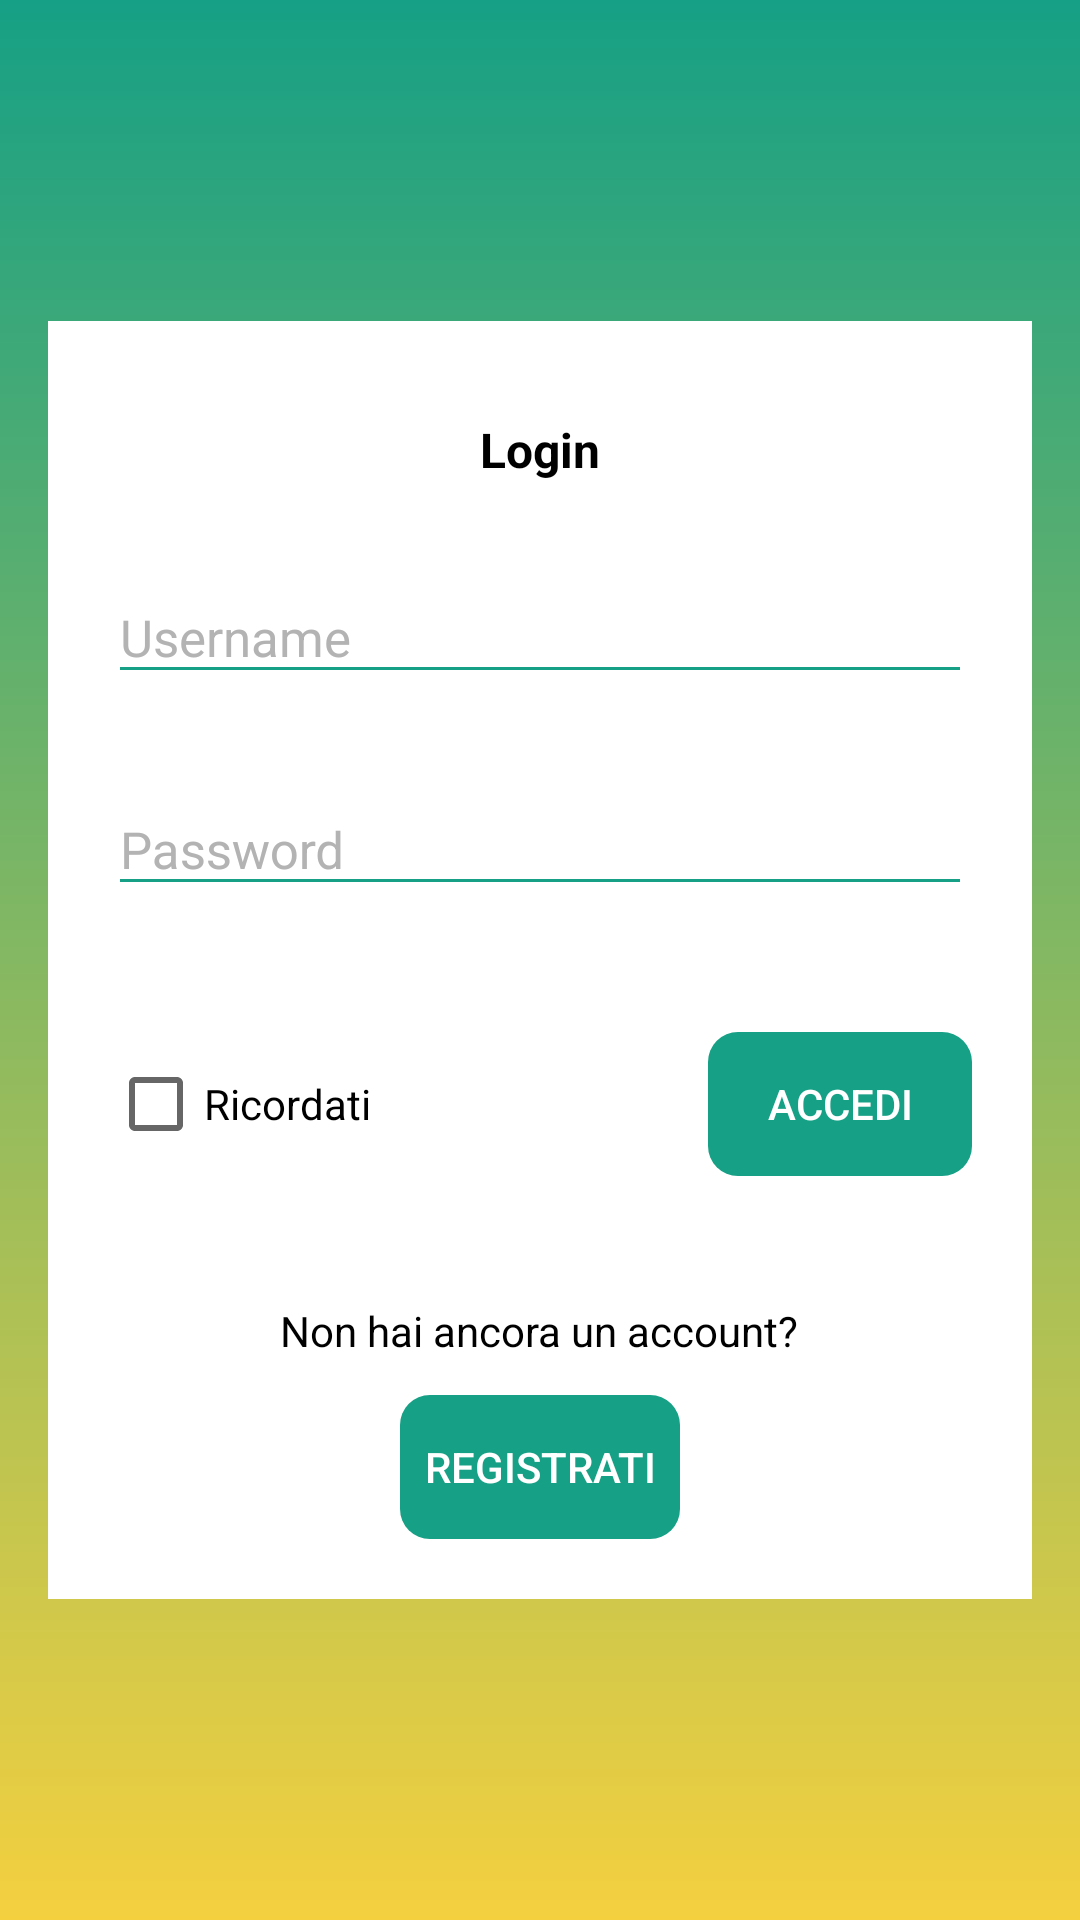

The Android layout XML behind this screen, and the referenced resources:
<!-- AndroidManifest.xml: application theme AppBaseTheme -->
<!-- res/layout/login_page.xml -->
<?xml version="1.0" encoding="utf-8"?>
<LinearLayout
    xmlns:android="http://schemas.android.com/apk/res/android"
    xmlns:app="http://schemas.android.com/apk/res-auto"
    xmlns:tools="http://schemas.android.com/tools"
    android:layout_width="match_parent"
    android:layout_height="match_parent"
    tools:ignore="MissingPrefix"
    android:background="@drawable/gradient_background"
    android:padding="16dp">

    <LinearLayout
        android:layout_width="match_parent"
        android:layout_height="wrap_content"
        android:layout_gravity="center"
        android:gravity="center"
        android:background="@android:color/white"
        android:padding="20dp"
        android:orientation="vertical">

        <TextView
            android:layout_width="wrap_content"
            android:layout_height="wrap_content"
            android:text="@string/login"
            android:textColor="@android:color/black"
            android:textSize="16sp"
            android:textStyle="bold"
            android:layout_marginTop="12dp"/>

        <android.support.design.widget.TextInputLayout
            android:layout_marginTop="20dp"
            android:layout_width="match_parent"
            android:layout_height="wrap_content"
            android:textColorHint="@color/light_gray"
            android:theme="@style/TextAppearance.App.TextinputLayout">

            <android.support.design.widget.TextInputEditText
                android:id="@+id/usernameEditText"
                android:layout_width="match_parent"
                android:layout_height="match_parent"
                android:hint="@string/username"
                android:textColor="@android:color/black"
                android:scrollHorizontally="false"
                android:singleLine="true"
                android:textSize="17sp"
                />

        </android.support.design.widget.TextInputLayout>

        <android.support.design.widget.TextInputLayout
            android:layout_marginTop="20dp"
            android:layout_width="match_parent"
            android:layout_height="wrap_content"
            android:textColorHint="@color/light_gray"
            android:theme="@style/TextAppearance.App.TextinputLayout">

            <android.support.design.widget.TextInputEditText
                android:id="@+id/passwordEditText"
                android:layout_width="match_parent"
                android:layout_height="match_parent"
                android:hint="@string/password"
                android:inputType="textPassword"
                android:textColor="@android:color/black"
                android:scrollHorizontally="false"
                android:singleLine="true"
                android:textSize="17sp"
                />

        </android.support.design.widget.TextInputLayout>

        <RelativeLayout
            android:layout_width="match_parent"
            android:layout_height="wrap_content"
            android:layout_marginTop="32dp"
            android:orientation="horizontal">

            <CheckBox
                android:id="@+id/cbricorda"
                android:layout_width="wrap_content"
                android:layout_height="wrap_content"
                android:text="@string/ricordati"
                android:layout_centerVertical="true"/>

            <Button
                android:id="@+id/btnAccedi"
                android:layout_width="wrap_content"
                android:layout_height="wrap_content"
                android:layout_alignParentEnd="true"
                android:layout_alignParentRight="true"
                android:layout_marginTop="20dp"
                android:layout_centerVertical="true"
                android:background="@drawable/rounded_button"
                android:padding="8dp"
                android:text="@string/accedi"
                android:textColor="@android:color/white"/>

        </RelativeLayout>

        <TextView
            android:layout_width="wrap_content"
            android:layout_height="wrap_content"
            android:text="@string/non_hai_ancora_un_account"
            android:textColor="@android:color/black"
            android:textSize="14sp"
            android:layout_marginTop="32dp"/>

        <Button
            android:id="@+id/btnRegistrati"
            android:layout_width="wrap_content"
            android:layout_height="wrap_content"
            android:background="@drawable/rounded_button"
            android:padding="8dp"
            android:layout_marginTop="12dp"
            android:text="@string/registrati"
            android:textColor="@android:color/white"/>

    </LinearLayout>


</LinearLayout>
<!-- resources referenced by this layout -->
<resources>
  <color name="light_gray">#b3b3b3</color>
  <!-- drawable gradient_background (drawable) -->
  <?xml version="1.0" encoding="utf-8"?>
  <shape xmlns:android="http://schemas.android.com/apk/res/android">
  
      <gradient
          android:endColor="@color/colorAccent"
          android:startColor="@color/colorPrimary"
          android:angle="270" />
      <padding
          android:left="10dp"
          android:top="10dp"
          android:right="10dp"
          android:bottom="10dp" />
  
  </shape>
  <!-- drawable rounded_button (drawable) -->
  <?xml version="1.0" encoding="utf-8"?>
  <shape xmlns:android="http://schemas.android.com/apk/res/android"
      android:tint="@color/colorPrimary">
  
      <corners
          android:radius="10dp" />
      <padding
          android:left="10dp"
          android:top="10dp"
          android:right="10dp"
          android:bottom="10dp" />
  </shape>
  <string name="accedi">Accedi</string>
  <string name="login">Login</string>
  <string name="non_hai_ancora_un_account">Non hai ancora un account?</string>
  <string name="password">Password</string>
  <string name="registrati">Registrati</string>
  <string name="ricordati">Ricordati</string>
  <string name="username">Username</string>
  <style name="TextAppearance.App.TextinputLayout" parent="@style/Widget.Design.TextInputLayout">
          <item name="android:textColor">@color/light_gray</item>
          <item name="android:textColorHint">@color/light_gray</item>
          <item name="android:textColorHighlight">@color/light_gray</item>
          <item name="android:textColorLink">@color/light_gray</item>
          <item name="android:textSize">17sp</item>
          <item name="colorAccent">@color/light_gray</item>
          <item name="colorControlNormal">@color/colorPrimary</item>
          <item name="colorControlActivated">@color/colorPrimary</item>
      </style>
  <style name="AppBaseTheme" parent="@style/Theme.AppCompat.Light.NoActionBar">
          <item name="colorPrimary">@color/colorPrimary</item>
          
          <item name="colorPrimaryDark">@color/colorPrimaryDark</item>
          
          <item name="colorAccent">@color/colorAccent</item>
      </style>
  <color name="colorAccent">#F4D03F</color>
  <color name="colorPrimary">#16A085</color>
  <style name="Widget.Design.TextInputLayout" parent="android:Widget">
          <item name="hintTextAppearance">@style/TextAppearance.Design.Hint</item>
          <item name="errorTextAppearance">@style/TextAppearance.Design.Error</item>
          <item name="counterTextAppearance">@style/TextAppearance.Design.Counter</item>
          <item name="counterOverflowTextAppearance">@style/TextAppearance.Design.Counter.Overflow</item>
          <item name="passwordToggleDrawable">@drawable/design_password_eye</item>
          <item name="passwordToggleTint">@color/design_tint_password_toggle</item>
          <item name="passwordToggleContentDescription">@string/password_toggle_content_description</item>
      </style>
  <color name="colorPrimaryDark">#000000</color>
</resources>
